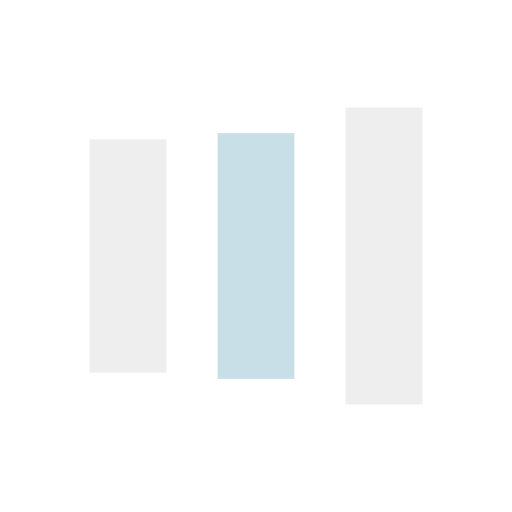
t = 0.00 s
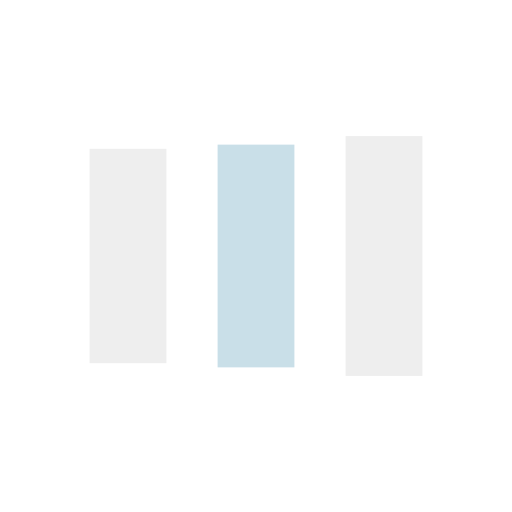
t = 0.13 s
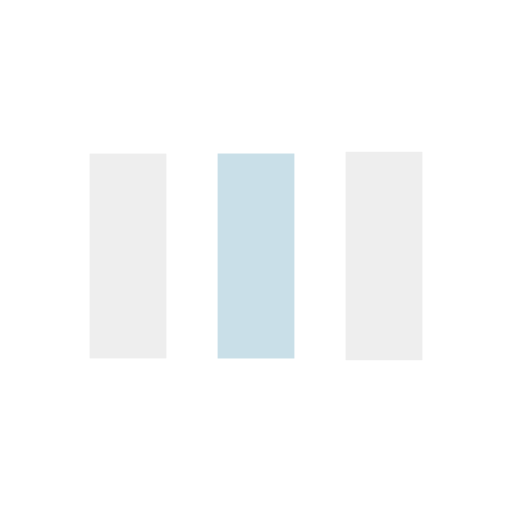
t = 0.38 s
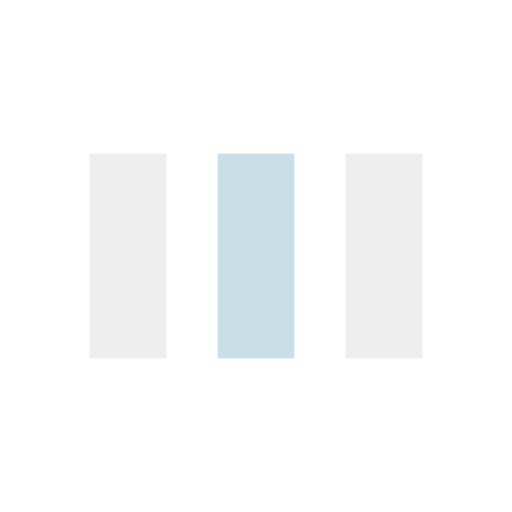
t = 0.50 s
t = 0.63 s: frame unchanged from t = 0.50 s, image omitted
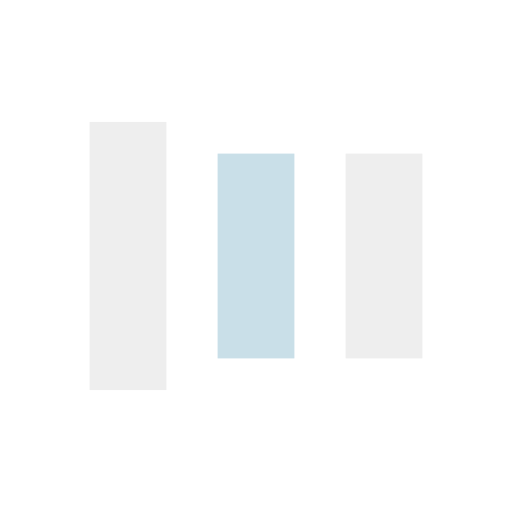
t = 0.88 s

The animated SVG that drew these frames (rendered in a browser with its animation timeline set to each time). Animation: 6 SMIL elements (animate=6); one cycle of 1.00 s, repeats indefinitely.

<?xml version="1.0" encoding="utf-8"?>
<svg xmlns="http://www.w3.org/2000/svg" xmlns:xlink="http://www.w3.org/1999/xlink" style="margin: auto; background: rgb(255, 255, 255); display: block; shape-rendering: auto;" width="200px" height="200px" viewBox="0 0 100 100" preserveAspectRatio="xMidYMid">
<rect x="17.5" y="30" width="15" height="40" fill="#eeeeee">
  <animate attributeName="y" repeatCount="indefinite" dur="1s" calcMode="spline" keyTimes="0;0.5;1" values="18;30;30" keySplines="0 0.5 0.5 1;0 0.5 0.5 1" begin="-0.2s"></animate>
  <animate attributeName="height" repeatCount="indefinite" dur="1s" calcMode="spline" keyTimes="0;0.5;1" values="64;40;40" keySplines="0 0.5 0.5 1;0 0.5 0.5 1" begin="-0.2s"></animate>
</rect>
<rect x="42.5" y="30" width="15" height="40" fill="#c9dfe8">
  <animate attributeName="y" repeatCount="indefinite" dur="1s" calcMode="spline" keyTimes="0;0.5;1" values="20.999999999999996;30;30" keySplines="0 0.5 0.5 1;0 0.5 0.5 1" begin="-0.1s"></animate>
  <animate attributeName="height" repeatCount="indefinite" dur="1s" calcMode="spline" keyTimes="0;0.5;1" values="58.00000000000001;40;40" keySplines="0 0.5 0.5 1;0 0.5 0.5 1" begin="-0.1s"></animate>
</rect>
<rect x="67.5" y="30" width="15" height="40" fill="#eeeeee">
  <animate attributeName="y" repeatCount="indefinite" dur="1s" calcMode="spline" keyTimes="0;0.5;1" values="20.999999999999996;30;30" keySplines="0 0.5 0.5 1;0 0.5 0.5 1"></animate>
  <animate attributeName="height" repeatCount="indefinite" dur="1s" calcMode="spline" keyTimes="0;0.5;1" values="58.00000000000001;40;40" keySplines="0 0.5 0.5 1;0 0.5 0.5 1"></animate>
</rect>
<!-- [ldio] generated by https://loading.io/ --></svg>